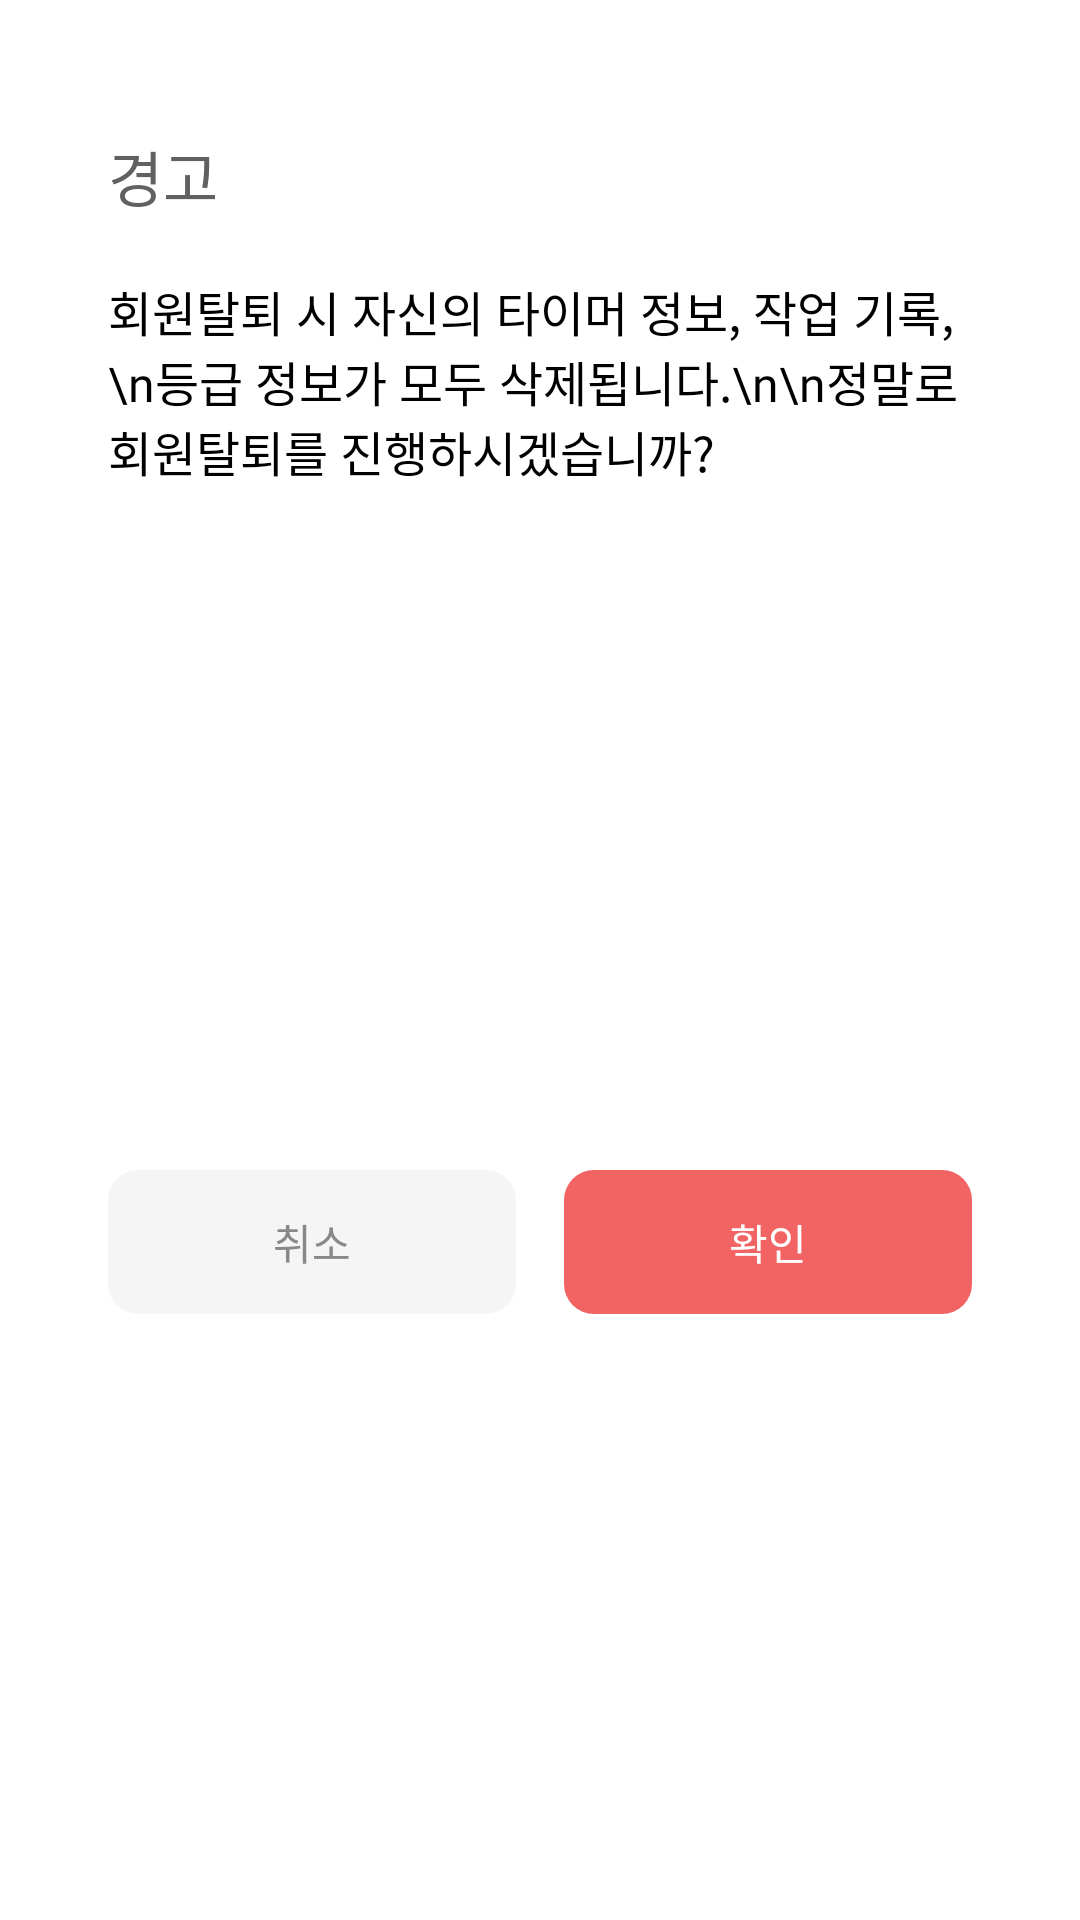

Layout XML and referenced resources for this Android screen:
<!-- AndroidManifest.xml: application theme Theme.BangWool -->
<!-- res/layout/dialog_withdraw.xml -->
<?xml version="1.0" encoding="utf-8"?>
<androidx.constraintlayout.widget.ConstraintLayout xmlns:android="http://schemas.android.com/apk/res/android"
    xmlns:app="http://schemas.android.com/apk/res-auto"
    android:layout_width="match_parent"
    android:layout_height="wrap_content"
    android:layout_marginTop="326dp"
    android:layout_marginStart="16dp"
    android:layout_marginEnd="16dp"
    android:background="@drawable/dialog_background"
    android:padding="16dp"
    android:orientation="vertical">

    <TextView
        android:id="@+id/textViewTitle"
        android:layout_width="wrap_content"
        android:layout_height="wrap_content"
        android:text="경고"
        android:textColor="@color/gray_700"
        android:textSize="@dimen/text_size_body2"
        android:fontFamily="@font/p_medium"
        android:layout_marginStart="20dp"
        android:layout_marginTop="25dp"
        app:layout_constraintTop_toTopOf="parent"
        app:layout_constraintStart_toStartOf="parent"
        app:layout_constraintBottom_toTopOf="@id/textViewMessage"
        android:layout_marginBottom="16dp"
        />

    <TextView
        android:id="@+id/textViewMessage"
        android:layout_width="match_parent"
        android:layout_height="wrap_content"
        android:layout_marginStart="20dp"
        android:layout_marginEnd="20dp"
        android:layout_marginTop="76dp"
        android:text="회원탈퇴 시 자신의 타이머 정보, 작업 기록,\n등급 정보가 모두 삭제됩니다.\n\n정말로 회원탈퇴를 진행하시겠습니까?
"

        android:textColor="@android:color/black"
        android:textSize="@dimen/text_size_body4"
        android:fontFamily="@font/p_medium"
        app:layout_constraintStart_toStartOf="parent"
        app:layout_constraintEnd_toEndOf="parent"
        app:layout_constraintTop_toTopOf="parent" />

    <androidx.appcompat.widget.AppCompatButton
        android:id="@+id/buttonCancel"
        android:layout_width="0dp"
        android:layout_height="wrap_content"
        android:text="취소"
        android:fontFamily="@font/p_medium"
        android:textColor="@color/gray_600"
        android:background="@drawable/btn_style"
        android:stateListAnimator="@null"
        android:backgroundTint="@color/gray_100"
        android:layout_marginEnd="8dp"
        android:layout_marginBottom="8dp"
        android:layout_marginStart="20dp"
        android:layout_marginTop="196dp"
        app:layout_constraintTop_toTopOf="parent"
        app:layout_constraintStart_toStartOf="parent"
        app:layout_constraintBottom_toBottomOf="parent"
        app:layout_constraintHorizontal_bias="0.0"
        app:layout_constraintEnd_toStartOf="@id/buttonConfirm"
        />

    <androidx.appcompat.widget.AppCompatButton
        android:id="@+id/buttonConfirm"
        android:layout_width="0dp"
        android:layout_height="wrap_content"
        android:text="확인"
        android:fontFamily="@font/p_medium"
        android:textColor="@color/white"
        android:background="@drawable/btn_style"
        android:stateListAnimator="@null"
        android:backgroundTint="@color/primary"
        android:layout_marginStart="8dp"
        android:layout_marginBottom="8dp"
        android:layout_marginEnd="20dp"
        android:layout_marginTop="196dp"
        app:layout_constraintTop_toTopOf="parent"
        app:layout_constraintStart_toEndOf="@id/buttonCancel"
        app:layout_constraintBottom_toBottomOf="parent"
        app:layout_constraintHorizontal_bias="1.0"
        app:layout_constraintEnd_toEndOf="parent"
        />

</androidx.constraintlayout.widget.ConstraintLayout>
<!-- resources referenced by this layout -->
<resources>
  <color name="gray_100">#F5F5F5</color>
  <color name="gray_600">#888888</color>
  <color name="gray_700">#616161</color>
  <color name="primary">#F26363</color>
  <color name="white">#FFFFFFFF</color>
  <dimen name="text_size_body2">20dp</dimen>
  <dimen name="text_size_body4">16dp</dimen>
  <!-- drawable btn_style (drawable) -->
  <?xml version="1.0" encoding="utf-8"?>
  <selector xmlns:android="http://schemas.android.com/apk/res/android">
      <item>
          <shape>
              <corners android:radius="10dp"/>
              <solid android:color="@color/gray"/>
          </shape>
      </item>
  </selector>
  <!-- drawable dialog_background (drawable) -->
  <?xml version="1.0" encoding="utf-8"?>
  <shape xmlns:android="http://schemas.android.com/apk/res/android"
      android:shape="rectangle">
      <solid android:color="@color/white" />
      <corners
          android:topLeftRadius="28dp"
          android:topRightRadius="28dp" />
  </shape>
  <style name="Theme.BangWool" parent="Theme.MaterialComponents.DayNight.DarkActionBar">
          
          <item name="colorPrimary">@color/primary</item>
          <item name="colorPrimaryVariant">@color/primary</item>
          <item name="colorOnPrimary">@color/white</item>
          
          <item name="colorSecondary">@color/secondary</item>
          <item name="colorSecondaryVariant">@color/secondary</item>
          <item name="colorOnSecondary">@color/black</item>
          
          <item name="windowNoTitle">true</item>
          <item name="android:statusBarColor">@color/white</item>
          <item name="android:windowLightStatusBar">true</item>
          
      </style>
  <color name="gray">#ededed</color>
  <color name="secondary">#EF1D00</color>
  <color name="black">#FF000000</color>
</resources>
